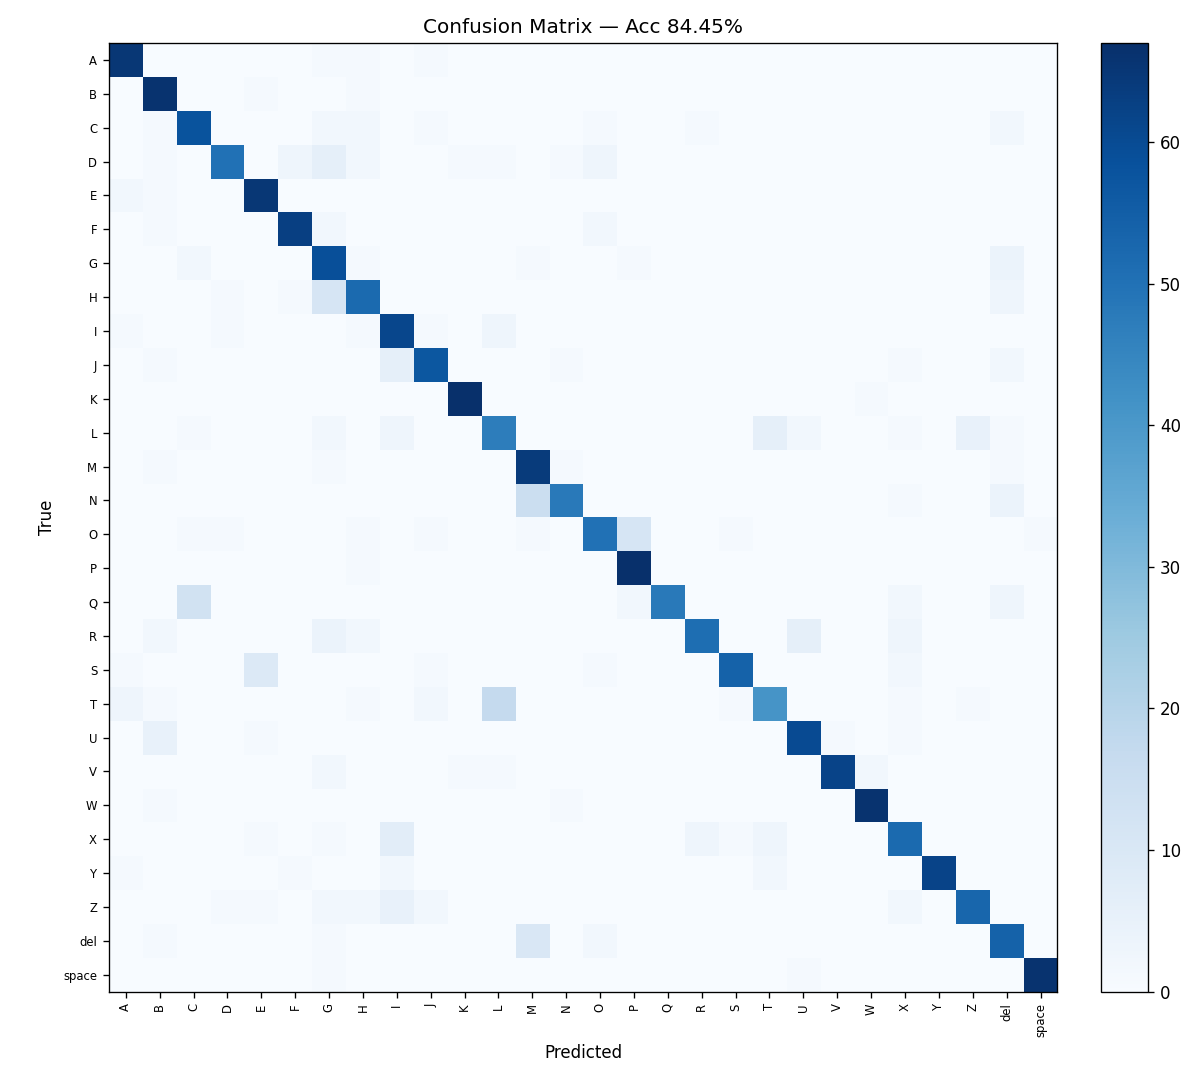

Source data for this figure (header and first rows):
A, 65, 0, 0, 0, 0, 0, 1, 1, 0, 1, 0, 0, 0, 0, 0, 0, 0, 0, 0, 0, 0, 0, 0
B, 0, 66, 0, 0, 1, 0, 0, 1, 0, 0, 0, 0, 0, 0, 0, 0, 0, 0, 0, 0, 0, 0, 0
C, 0, 1, 58, 0, 0, 0, 2, 2, 0, 1, 0, 0, 0, 0, 1, 0, 0, 1, 0, 0, 0, 0, 0
D, 0, 1, 0, 50, 0, 3, 6, 2, 0, 0, 1, 1, 0, 1, 3, 0, 0, 0, 0, 0, 0, 0, 0
E, 2, 1, 0, 0, 65, 0, 0, 0, 0, 0, 0, 0, 0, 0, 0, 0, 0, 0, 0, 0, 0, 0, 0
F, 0, 1, 0, 0, 0, 63, 2, 0, 0, 0, 0, 0, 0, 0, 2, 0, 0, 0, 0, 0, 0, 0, 0
G, 0, 0, 2, 0, 0, 0, 59, 1, 0, 0, 0, 0, 1, 0, 0, 1, 0, 0, 0, 0, 0, 0, 0
H, 0, 0, 0, 1, 0, 1, 11, 52, 0, 0, 0, 0, 0, 0, 0, 0, 0, 0, 0, 0, 0, 0, 0
I, 1, 0, 0, 1, 0, 0, 0, 1, 61, 1, 0, 3, 0, 0, 0, 0, 0, 0, 0, 0, 0, 0, 0
J, 0, 1, 0, 0, 0, 0, 0, 0, 6, 57, 0, 0, 0, 1, 0, 0, 0, 0, 0, 0, 0, 0, 0
K, 0, 0, 0, 0, 0, 0, 0, 0, 0, 0, 67, 0, 0, 0, 0, 0, 0, 0, 0, 0, 0, 0, 1
L, 0, 0, 1, 0, 0, 0, 2, 0, 3, 0, 0, 47, 0, 0, 0, 0, 0, 0, 0, 6, 2, 0, 0
M, 0, 1, 0, 0, 0, 0, 1, 0, 0, 0, 0, 0, 64, 1, 0, 0, 0, 0, 0, 0, 0, 0, 0
N, 0, 0, 0, 0, 0, 0, 0, 0, 0, 0, 0, 0, 15, 48, 0, 0, 0, 0, 0, 0, 0, 0, 0
O, 0, 0, 1, 1, 0, 0, 0, 1, 0, 1, 0, 0, 1, 0, 50, 11, 0, 0, 1, 0, 0, 0, 0
P, 0, 0, 0, 0, 0, 0, 0, 1, 0, 0, 0, 0, 0, 0, 0, 67, 0, 0, 0, 0, 0, 0, 0
Q, 0, 0, 13, 0, 0, 0, 0, 0, 0, 0, 0, 0, 0, 0, 0, 2, 48, 0, 0, 0, 0, 0, 0
R, 0, 2, 0, 0, 0, 0, 4, 2, 0, 0, 0, 0, 0, 0, 0, 0, 0, 51, 0, 0, 6, 0, 0
S, 1, 0, 0, 0, 9, 0, 0, 0, 0, 1, 0, 0, 0, 0, 1, 0, 0, 0, 54, 0, 0, 0, 0
T, 3, 1, 0, 0, 0, 0, 0, 1, 0, 2, 0, 17, 0, 0, 0, 0, 0, 0, 1, 41, 0, 0, 0
U, 0, 5, 0, 0, 1, 0, 0, 0, 0, 0, 0, 0, 0, 0, 0, 0, 0, 0, 0, 0, 60, 1, 0
V, 0, 0, 0, 0, 0, 0, 2, 0, 0, 0, 1, 1, 0, 0, 0, 0, 0, 0, 0, 0, 0, 62, 2
W, 0, 1, 0, 0, 0, 0, 0, 0, 0, 0, 0, 0, 0, 1, 0, 0, 0, 0, 0, 0, 0, 0, 66
X, 0, 0, 0, 0, 1, 0, 1, 0, 7, 0, 0, 0, 0, 0, 0, 0, 0, 3, 1, 3, 0, 0, 0
Y, 1, 0, 0, 0, 0, 1, 0, 0, 2, 0, 0, 0, 0, 0, 0, 0, 0, 0, 0, 2, 0, 0, 0
Z, 0, 0, 0, 1, 1, 0, 2, 2, 5, 2, 0, 0, 0, 0, 0, 0, 0, 0, 0, 0, 0, 0, 0
del, 0, 1, 0, 0, 0, 0, 1, 0, 0, 0, 0, 0, 10, 0, 2, 0, 0, 0, 0, 0, 0, 0, 0
space, 0, 0, 0, 0, 0, 0, 1, 0, 0, 0, 0, 0, 0, 0, 0, 0, 0, 0, 0, 0, 1, 0, 0
, A, B, C, D, E, F, G, H, I, J, K, L, M, N, O, P, Q, R, S, T, U, V, W
